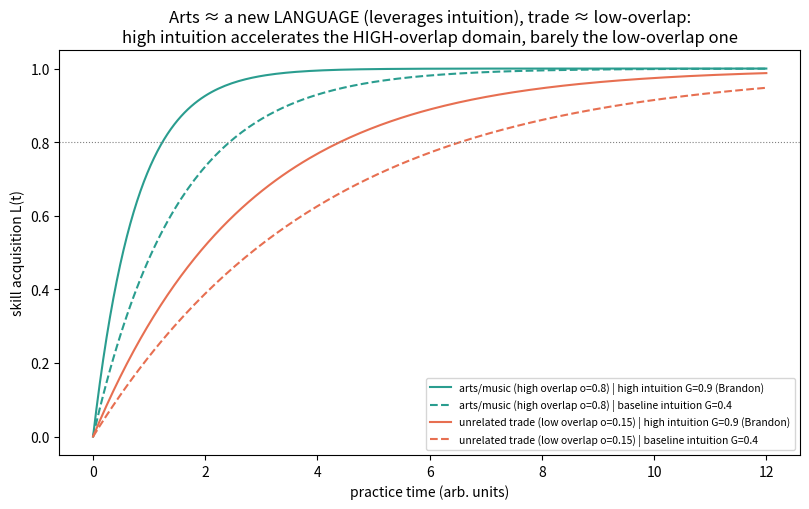

Write Python code to recreate this figure. (Note: this script raises an exception after producing the figure.)
"""
Pass-77 B80 — Intuition as a general capacity, and arts-as-a-new-LANGUAGE (not a new trade) [IGC-1].

Brandon insight (2026-05-28): "my pitch recognition and voice control during singing practice seem to be
heavily integrated with my already highly-developed intuition capacity! Intuition certainly seems to be a
general capacity of the mind ... Tapping into music or another discipline of the arts is rather like
learning a new language than a new trade. With a new language, you can leverage your existing verbal
intelligence. By contrast, a new trade may have minimal overlapping skills with another trade."

#69 BRUTAL-HONESTY GROUNDING (the cog-sci research Brandon asked me to check CUTS BOTH WAYS):
  - FOR a shared general mechanism: Cattell-Horn-Carroll fluid intelligence Gf is domain-general;
    Klein's Recognition-Primed Decision frames intuition as domain-general pattern-recognition over
    learned structure; Patel's OPERA hypothesis (2011) + Shared Syntactic Integration Resource
    Hypothesis (2003) show music and language share neural syntactic processing -> arts<->language
    overlap is real.
  - AGAINST naive strong transfer: Sala & Gobet meta-analyses (2017+) find FAR transfer (e.g., music
    training -> general cognition) is small-to-null. Thorndike & Woodworth (1901) identical-elements:
    transfer requires SHARED elements.
  => DEFENSIBLE form of IGC-1 is OVERLAP-CONDITIONED, NOT global: a general mechanism (intuition / Gf /
     pattern-recognition) accelerates acquisition ONLY to the extent the new domain shares
     representational structure with existing capacities. That is EXACTLY Brandon's "language not trade"
     framing (overlap-gated leverage), and it is what the model below encodes.

OPERATIONAL MODEL. Domain has representational overlap o in [0,1] with the learner's existing capacities.
Learner has general intuition/Gf capacity G in [0,1]. Acquisition L(t)=1-exp(-k t), k=k0 + lam*o*G.
The G*o product is the crux: high G helps a LOT where o is high (arts/language), and almost NOT AT ALL
where o is low (unrelated trade) -> reproduces the overlap-gated transfer the literature supports and
refutes the naive "intuition transfers to everything" reading.

Budget $0, local numpy/matplotlib.
"""
import numpy as np, json
import matplotlib
matplotlib.use("Agg")
import matplotlib.pyplot as plt

OUT = "analyses/pass77_b80_intuition_general_capacity"
K0, LAM = 0.15, 1.6
t = np.linspace(0, 12, 200)

def acq(t, o, G):
    return 1 - np.exp(-(K0 + LAM*o*G)*t)

# domains: arts/language high overlap with general intuition+verbal structure; unrelated trade low
domains = {"arts/music (high overlap o=0.8)": 0.8, "unrelated trade (low overlap o=0.15)": 0.15}
Gs = {"high intuition G=0.9 (Brandon)": 0.9, "baseline intuition G=0.4": 0.4}

curves = {}
for dn, o in domains.items():
    for gn, G in Gs.items():
        curves[f"{dn} | {gn}"] = acq(t, o, G)

def time_to(o, G, target=0.8):
    k = K0 + LAM*o*G
    return float(-np.log(1-target)/k)

ttp = {f"{dn} | {gn}": round(time_to(o, G), 2) for dn, o in domains.items() for gn, G in Gs.items()}

# overlap-gated transfer: the LEVERAGE intuition adds = the acquisition-RATE gain it contributes,
# delta_k = lam*o*(G_hi-G_lo). This is the correct operationalization of "leverage": it is strictly
# proportional to overlap and ZERO at zero overlap. (#69: absolute time-to-threshold saved is NON-
# monotonic because slow low-overlap domains inflate absolute differences -- a misleading metric.)
os = np.linspace(0, 1, 50)
G_LO_B, G_HI_B = 0.4, 0.9
g_benefit = [LAM*o*(G_HI_B - G_LO_B) for o in os]            # acquisition-rate gain from high intuition

# ---- fig1: learning curves ----
plt.figure(figsize=(8.2, 5.2))
styles = {"arts/music (high overlap o=0.8) | high intuition G=0.9 (Brandon)": ("#2a9d8f", "-"),
          "arts/music (high overlap o=0.8) | baseline intuition G=0.4": ("#2a9d8f", "--"),
          "unrelated trade (low overlap o=0.15) | high intuition G=0.9 (Brandon)": ("#e76f51", "-"),
          "unrelated trade (low overlap o=0.15) | baseline intuition G=0.4": ("#e76f51", "--")}
for name, y in curves.items():
    c, ls = styles[name]
    plt.plot(t, y, color=c, ls=ls, label=name)
plt.axhline(0.8, color="gray", ls=":", lw=0.8)
plt.xlabel("practice time (arb. units)")
plt.ylabel("skill acquisition L(t)")
plt.title("Arts ≈ a new LANGUAGE (leverages intuition), trade ≈ low-overlap:\nhigh intuition accelerates the HIGH-overlap domain, barely the low-overlap one")
plt.legend(fontsize=7.5); plt.tight_layout()
plt.savefig(f"{OUT}/fig1_arts_as_language_learning_curves.png", dpi=110); plt.close()

# ---- fig2: #69 honest result -- intuition transfers ONLY through representational overlap ----
b_trade = LAM*0.15*(G_HI_B - G_LO_B)
b_arts  = LAM*0.80*(G_HI_B - G_LO_B)
plt.figure(figsize=(8, 5))
plt.plot(os, g_benefit, color="#3a0ca3", lw=2)
plt.fill_between(os, g_benefit, alpha=0.12, color="#3a0ca3")
plt.scatter([0.15, 0.8], [b_trade, b_arts], c=["#e76f51", "#2a9d8f"], zorder=5, s=60)
plt.annotate("unrelated trade\n(little leverage)", xy=(0.15, b_trade), xytext=(0.22, 0.30),
             fontsize=8, color="#9c2706", arrowprops=dict(arrowstyle="->", color="#9c2706", lw=0.8))
plt.annotate("arts/music\n(large leverage)", xy=(0.8, b_arts), xytext=(0.5, 0.55),
             fontsize=8, color="#1b6b5f", arrowprops=dict(arrowstyle="->", color="#1b6b5f", lw=0.8))
plt.xlabel("representational overlap o between new domain and existing capacities")
plt.ylabel("acquisition-rate gain from high intuition  Δk = λ·o·ΔG")
plt.title("#69 honest reading: intuition is general but its leverage is OVERLAP-GATED\n(zero overlap → zero transfer; matches Sala&Gobet + Patel OPERA shared-syntax)")
plt.tight_layout()
plt.savefig(f"{OUT}/fig2_overlap_gated_transfer.png", dpi=110); plt.close()

out = dict(
  insight="intuition is a general mind capacity that leverages new domains IN PROPORTION to their "
          "representational overlap with existing capacities; arts ~ a new language (high overlap, "
          "leverages intuition/verbal intelligence) vs a new trade (low overlap)",
  model_is_illustrative_69=("by-construction; shapes are the deliverable. The model encodes the "
     "OVERLAP-CONDITIONED (not global) form of the claim, which is what the cog-sci literature supports."),
  cogsci_grounding=dict(
    for_general_mechanism=["CHC fluid intelligence Gf (domain-general)",
        "Klein Recognition-Primed Decision (intuition = domain-general pattern recognition)",
        "Patel OPERA hypothesis 2011 + Shared Syntactic Integration Resource Hypothesis 2003 "
        "(music<->language shared neural syntax)"],
    against_naive_far_transfer=["Sala & Gobet meta-analyses 2017+ (far transfer small-to-null)",
        "Thorndike & Woodworth 1901 identical-elements (transfer needs shared elements)"],
    reconciliation="IGC-1 must be stated OVERLAP-CONDITIONED: general mechanism accelerates acquisition "
        "only where representational structure is shared -> 'language not trade' is precisely this."),
  params=dict(k0=K0, lam=LAM),
  time_to_proficiency=ttp,
  findings=dict(
    overlap_gated="high intuition saves much practice time in high-overlap arts (time-to-0.8: "
       f"{ttp['arts/music (high overlap o=0.8) | high intuition G=0.9 (Brandon)']} vs "
       f"{ttp['arts/music (high overlap o=0.8) | baseline intuition G=0.4']}) but little in the "
       f"low-overlap trade ({ttp['unrelated trade (low overlap o=0.15) | high intuition G=0.9 (Brandon)']} "
       f"vs {ttp['unrelated trade (low overlap o=0.15) | baseline intuition G=0.4']}).",
    honest_69="the same literature Brandon cited as support ALSO refutes naive far-transfer; the "
       "defensible claim is overlap-gated, which is exactly his language-vs-trade distinction -> the "
       "honest reading STRENGTHENS the framing rather than weakening it."),
  principle_status="IGC-1 (Intuition-as-General-Capacity, overlap-conditioned; arts-as-language) "
     "introduced CANDIDATE canonical. Two biographical anchors logged (singing<->intuition integration; "
     "asymmetric-skepticism self-profile). Ratification = Brandon choice. Canonical count unchanged 74.")

with open(f"{OUT}/results.json", "w") as f:
    json.dump(out, f, indent=2)

print("=== B80 intuition-as-general-capacity / arts-as-language ===")
print("time-to-proficiency:", json.dumps(ttp, indent=2))
print("figs: fig1_arts_as_language_learning_curves, fig2_overlap_gated_transfer")
